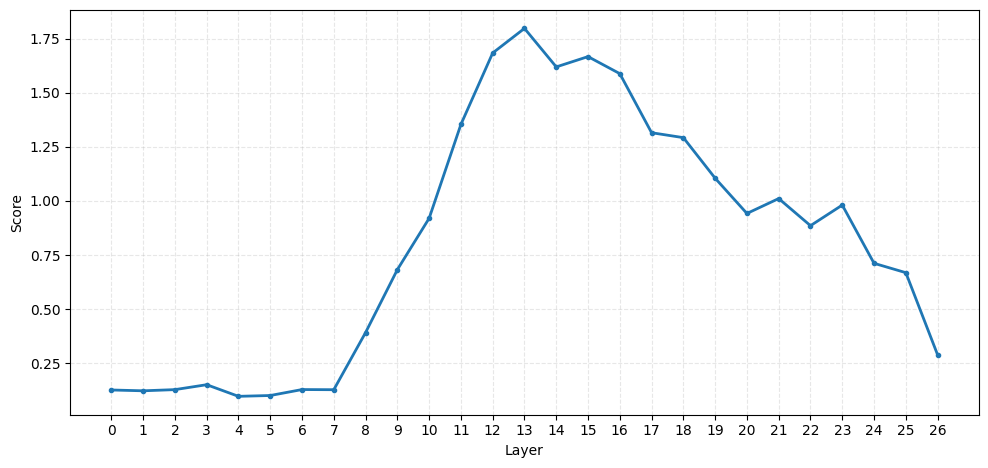

Reproduce this figure in Python. (Note: this script raises an exception after producing the figure.)
import matplotlib.pyplot as plt
import numpy as np

plt.rcParams["font.sans-serif"] = ["SimHei", "Microsoft YaHei", "Noto Sans CJK SC"]
plt.rcParams["axes.unicode_minus"] = False

layer_scores = [
    0.12617972493171692,
    0.1224140077829361,
    0.12785665690898895,
    0.15059004724025726,
    0.09688560664653778,
    0.10064778476953506,
    0.12819667160511017,
    0.12747284770011902,
    0.39163079857826233,
    0.6823770403862,
    0.9198495745658875,
    1.3537458181381226,
    1.683936595916748,
    1.7976069450378418,
    1.6195608377456665,
    1.6671712398529053,
    1.588405966758728,
    1.3153586387634277,
    1.2926141023635864,
    1.1051061153411865,
    0.9421408772468567,
    1.0110502243041992,
    0.885692834854126,
    0.9810004830360413,
    0.7117451429367065,
    0.6684619784355164,
    0.2887495756149292
]

layers = np.arange(len(layer_scores))  # 0..35

fig, ax = plt.subplots(figsize=(10, 4.8), dpi=120)
ax.plot(layers, layer_scores, linewidth=2, marker="o", markersize=3)
ax.set_xlabel("Layer")
ax.set_ylabel("Score")
ax.set_xticks(layers)
ax.grid(True, linestyle="--", alpha=0.3)
fig.tight_layout()
plt.show()

prune_layers = list(range(33))
overall_accuracy = [
    1671.0656,
    0,
    1639.3589,
    0,
    1652.6073,
    0,
    1596.5615,
    0,
    1617.2901,
    0,
    1640.9723,
    0,
    1645.3759,
    1666.2786,
    1659.3434,
    0,
    0
]
overall_accuracy_pct = [a * 100 for a in overall_accuracy]
scores_0_32 = np.array(layer_scores[:33])

fig, ax = plt.subplots(figsize=(10, 6.8), dpi=120)
ax.scatter(scores_0_32, overall_accuracy_pct, s=60, color="#2f2f2f")

for layer, score, acc in zip(prune_layers, scores_0_32, overall_accuracy_pct):
    ax.annotate(f"layer{layer}", xy=(score, acc), xytext=(6, 6), textcoords="offset points", fontsize=8)

ax.set_xlabel("Score", fontsize=12)
ax.set_ylabel("Accuracy(%)", fontsize=12)
ax.grid(True, linestyle="--", alpha=0.3)
fig.tight_layout()
plt.show()
